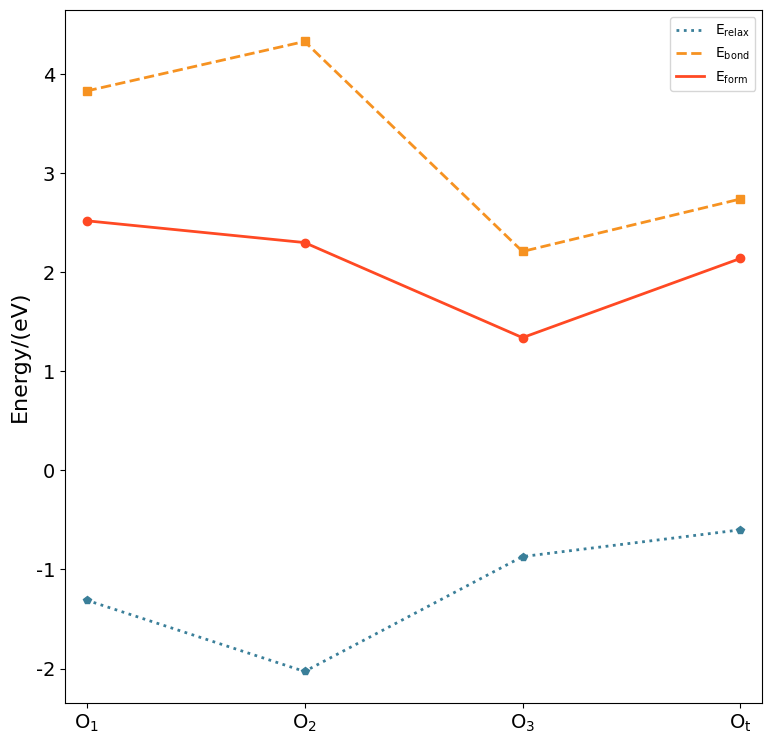

Source code (Python):
#!/usr/bin/env python

import numpy as np
from scipy import interpolate
from functools import wraps
from matplotlib import pyplot as plt

def plot_wrapper(func):
	@wraps(func)
	def wrapper(*args,**kargs):
		plt.rc('font',family='Times New Roman') #配置全局字体
		plt.rcParams['mathtext.default']='regular' #配置数学公式字体
		plt.rcParams['lines.linewidth']=2 #配置线条宽度
		fig=plt.figure(figsize=(9,9))
		func(*args,**kargs)
		plt.xticks([0,1,2,3],[r'$O_1$',r'$O_2$',r'$O_3$',r'$O_t$'],fontsize=14)
		plt.xlim([-0.1,3.1])
		plt.yticks(fontsize=14)
		plt.ylabel('Energy/(eV)',fontsize=16)
		plt.legend(loc='best')
		plt.show()
		# [redacted]
	return wrapper

def interpolated_plot(x,y,line='-',label='',color=''):
	"""数据拟合函数，返回拟合后的x和y""" #modified at 2019/05/25 DOS数据三次插值拟合
	count=len(x)
	#print(count)
	x_arr=np.array(x)
	y_arr=np.array(y)
	x_new=np.linspace(x_arr.min(),x_arr.max(),count*100)
	#f=interpolate.PchipInterpolator(x_arr,y_arr)
	f=interpolate.interp1d(x_arr,y_arr,kind='linear')
	y_new=f(x_new)
	plt.plot(x_new,y_new,line,label=label,color=color)

@plot_wrapper
def main():
	plt.plot([-1.31,-2.03,-0.87,-0.6],'p',color='#3A7F99')
	interpolated_plot([0,1,2,3],[-1.31,-2.03,-0.87,-0.6],line=':',color='#3A7F99',label=r'$E_{relax}$')
	plt.plot([3.83,4.33,2.21,2.74],'s',color='#F69221')
	interpolated_plot([0,1,2,3],[3.83,4.33,2.21,2.74],line='--',color='#F69221',label=r'$E_{bond}$')
	plt.plot([2.52,2.30,1.34,2.14],'o',color='#FF4923')
	interpolated_plot([0,1,2,3],[2.52,2.30,1.34,2.14],line='-',color='#FF4923',label=r'$E_{form}$')

main()